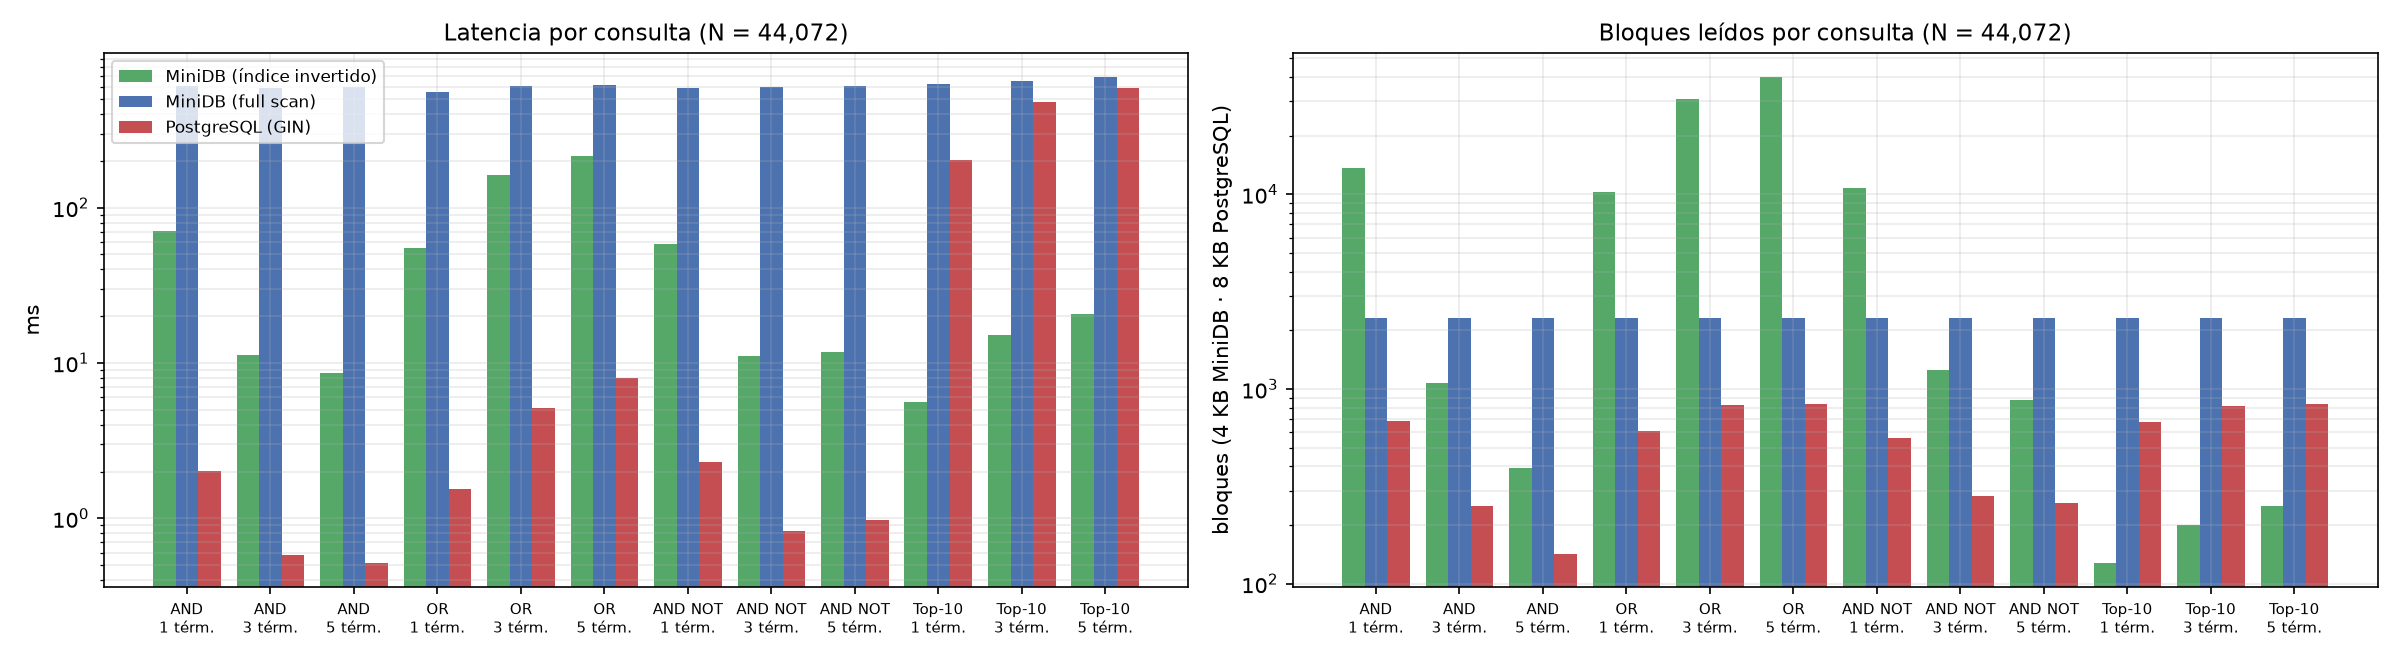

The file beside this chart, header and first rows:
n, engine, kind, terms, queries, ms_mean, ms_std, reads_mean, index_reads_mean, table_reads_mean, rows_mean
1000, MiniDB (full scan), Top-10, 3, 3, 979.5, 1669, 53, 0, 53, 10
1000, MiniDB (índice invertido), Top-10, 3, 30, 0.5669, 0.1144, 28.67, 18.67, 10, 10
1000, PostgreSQL (GIN), Top-10, 3, 30, 11.77, 4.494, 26.07, , , 10
2000, MiniDB (full scan), Top-10, 3, 3, 35.17, 2.82, 106, 0, 106, 10
2000, MiniDB (índice invertido), Top-10, 3, 30, 1.014, 0.3842, 35.93, 25.93, 10, 10
2000, PostgreSQL (GIN), Top-10, 3, 30, 21.37, 9.279, 43.73, , , 10
5000, MiniDB (full scan), Top-10, 3, 3, 79.38, 7.437, 264, 0, 264, 10
5000, MiniDB (índice invertido), Top-10, 3, 30, 2.076, 0.6268, 51.97, 41.97, 10, 10
5000, PostgreSQL (GIN), Top-10, 3, 30, 66.08, 26.46, 100.8, , , 10
10000, MiniDB (full scan), Top-10, 3, 3, 164.6, 5.749, 527, 0, 527, 10
10000, MiniDB (índice invertido), Top-10, 3, 30, 3.422, 1.33, 74.87, 64.87, 10, 10
10000, PostgreSQL (GIN), Top-10, 3, 30, 107.6, 44.85, 190.5, , , 10
20000, MiniDB (full scan), Top-10, 3, 3, 305.3, 10.85, 1053, 0, 1053, 10
20000, MiniDB (índice invertido), Top-10, 3, 30, 6.116, 2.631, 110.5, 100.5, 10, 10
20000, PostgreSQL (GIN), Top-10, 3, 30, 199.1, 91.32, 379.1, , , 10
44072, MiniDB (full scan), AND, 1, 3, 608.2, 55.19, 2320, 0, 2320, 11186
44072, MiniDB (full scan), AND, 3, 3, 589.9, 4.156, 2320, 0, 2320, 569.3
44072, MiniDB (full scan), AND, 5, 3, 594.6, 6.369, 2320, 0, 2320, 273
44072, MiniDB (full scan), OR, 1, 3, 557.4, 0.4594, 2320, 0, 2320, 10354
44072, MiniDB (full scan), OR, 3, 3, 609.2, 10.89, 2320, 0, 2320, 28149
44072, MiniDB (full scan), OR, 5, 3, 614.8, 6.463, 2320, 0, 2320, 39441
44072, MiniDB (full scan), AND NOT, 1, 3, 589.9, 2.751, 2320, 0, 2320, 13608
44072, MiniDB (full scan), AND NOT, 3, 3, 594.2, 4.157, 2320, 0, 2320, 1737
44072, MiniDB (full scan), AND NOT, 5, 3, 602.6, 4.637, 2320, 0, 2320, 1876
44072, MiniDB (full scan), Top-10, 1, 3, 625.3, 7.114, 2320, 0, 2320, 10
44072, MiniDB (full scan), Top-10, 3, 3, 656.9, 13.66, 2320, 0, 2320, 10
44072, MiniDB (full scan), Top-10, 5, 3, 690.4, 31.06, 2320, 0, 2320, 10
44072, MiniDB (índice invertido), AND, 1, 30, 70.2, 78.59, 13577, 106.6, 13471, 13471
44072, MiniDB (índice invertido), AND, 3, 30, 11.21, 17.66, 1073, 133.3, 939.5, 939.5
44072, MiniDB (índice invertido), AND, 5, 30, 8.62, 5.076, 393.8, 179.9, 213.9, 213.9
44072, MiniDB (índice invertido), OR, 1, 30, 55.07, 64.95, 10284, 101.2, 10183, 10183
44072, MiniDB (índice invertido), OR, 3, 30, 163.2, 73.24, 31056, 170.2, 30885, 30885
44072, MiniDB (índice invertido), OR, 5, 30, 215.4, 51.4, 39938, 234.1, 39703, 39703
44072, MiniDB (índice invertido), AND NOT, 1, 30, 58.15, 59.63, 10802, 129.7, 10673, 10673
44072, MiniDB (índice invertido), AND NOT, 3, 30, 11.11, 12.32, 1247, 162, 1085, 1085
44072, MiniDB (índice invertido), AND NOT, 5, 30, 11.69, 9.104, 873.4, 227.6, 645.8, 645.8
44072, MiniDB (índice invertido), Top-10, 1, 30, 5.581, 4.911, 128.1, 118.1, 10, 10
44072, MiniDB (índice invertido), Top-10, 3, 30, 15.12, 6.491, 200.7, 190.7, 10, 10
44072, MiniDB (índice invertido), Top-10, 5, 30, 20.76, 4.977, 251.8, 241.8, 10, 10
44072, PostgreSQL (GIN), AND, 1, 30, 2.024, 1.998, 681.9, , , 13470
44072, PostgreSQL (GIN), AND, 3, 30, 0.5806, 0.745, 250.4, , , 939
44072, PostgreSQL (GIN), AND, 5, 30, 0.5177, 0.3612, 142.7, , , 213.8
44072, PostgreSQL (GIN), OR, 1, 30, 1.552, 1.65, 610.6, , , 10183
44072, PostgreSQL (GIN), OR, 3, 30, 5.116, 2.176, 826.1, , , 30884
44072, PostgreSQL (GIN), OR, 5, 30, 7.99, 1.773, 837.3, , , 39703
44072, PostgreSQL (GIN), AND NOT, 1, 30, 2.301, 2.039, 561.1, , , 10672
44072, PostgreSQL (GIN), AND NOT, 3, 30, 0.8303, 0.8582, 282, , , 1085
44072, PostgreSQL (GIN), AND NOT, 5, 30, 0.9777, 0.8278, 260.4, , , 645.8
44072, PostgreSQL (GIN), Top-10, 1, 30, 201.2, 223, 678.2, , , 10
44072, PostgreSQL (GIN), Top-10, 3, 30, 478.8, 215.8, 821.8, , , 10
44072, PostgreSQL (GIN), Top-10, 5, 30, 591.1, 109.1, 838.5, , , 10
